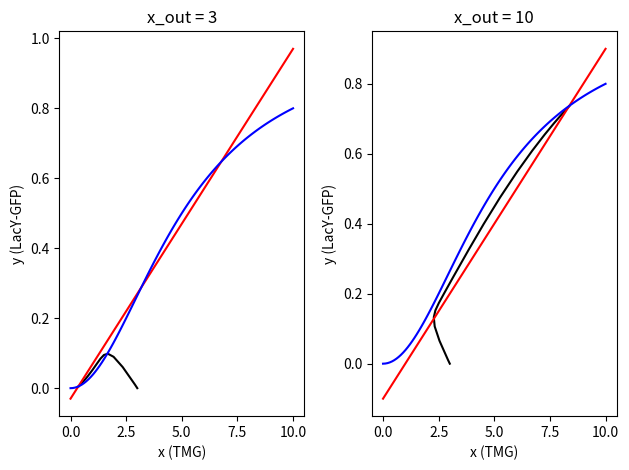

Write the Python code that produced this figure.
import matplotlib.pyplot as plt
import numpy as np
from scipy.integrate import solve_ivp

def ozbudak_model( t , init , *param ):
    x = init[ 0 ]
    y = init[ 1 ]

    [ alpha , beta , rho , x_out ] = param
    
    dxdt = -x + alpha * x_out + beta * y
    dydt = (x ** 2) / (rho + (x ** 2)) - y
    
    return [ dxdt , dydt ] 


init = [ 3 , 0 ]
t_span = [ 0 , 30 ]

alpha = 0.1
beta = 10
rho = 25

for i, x_out in enumerate( [ 3 , 10 ] ): # without / with hysteresis
    param = [ alpha , beta , rho , x_out ]

    solution = solve_ivp( ozbudak_model, t_span, init , method='RK45', args=param )

    TMG = solution.y[0]
    LacY = solution.y[1]

    plt.subplot( 1 , 2 , i + 1 )
    plt.title( f'x_out = {x_out}' )
    plt.xlabel( 'x (TMG)' )
    plt.ylabel( 'y (LacY-GFP)' )

    plt.plot(TMG, LacY, 'k-')

    x = np.linspace( 0, 10, 100 )

    x_null = ( x - alpha * x_out ) / beta # The nullcline for dxdt=0
    y_null = x ** 2 / (rho + x ** 2) # The nullcline for dydt=0

    plt.plot( x , x_null , 'r-')
    plt.plot( x , y_null , 'b-')

plt.tight_layout()
plt.show()
